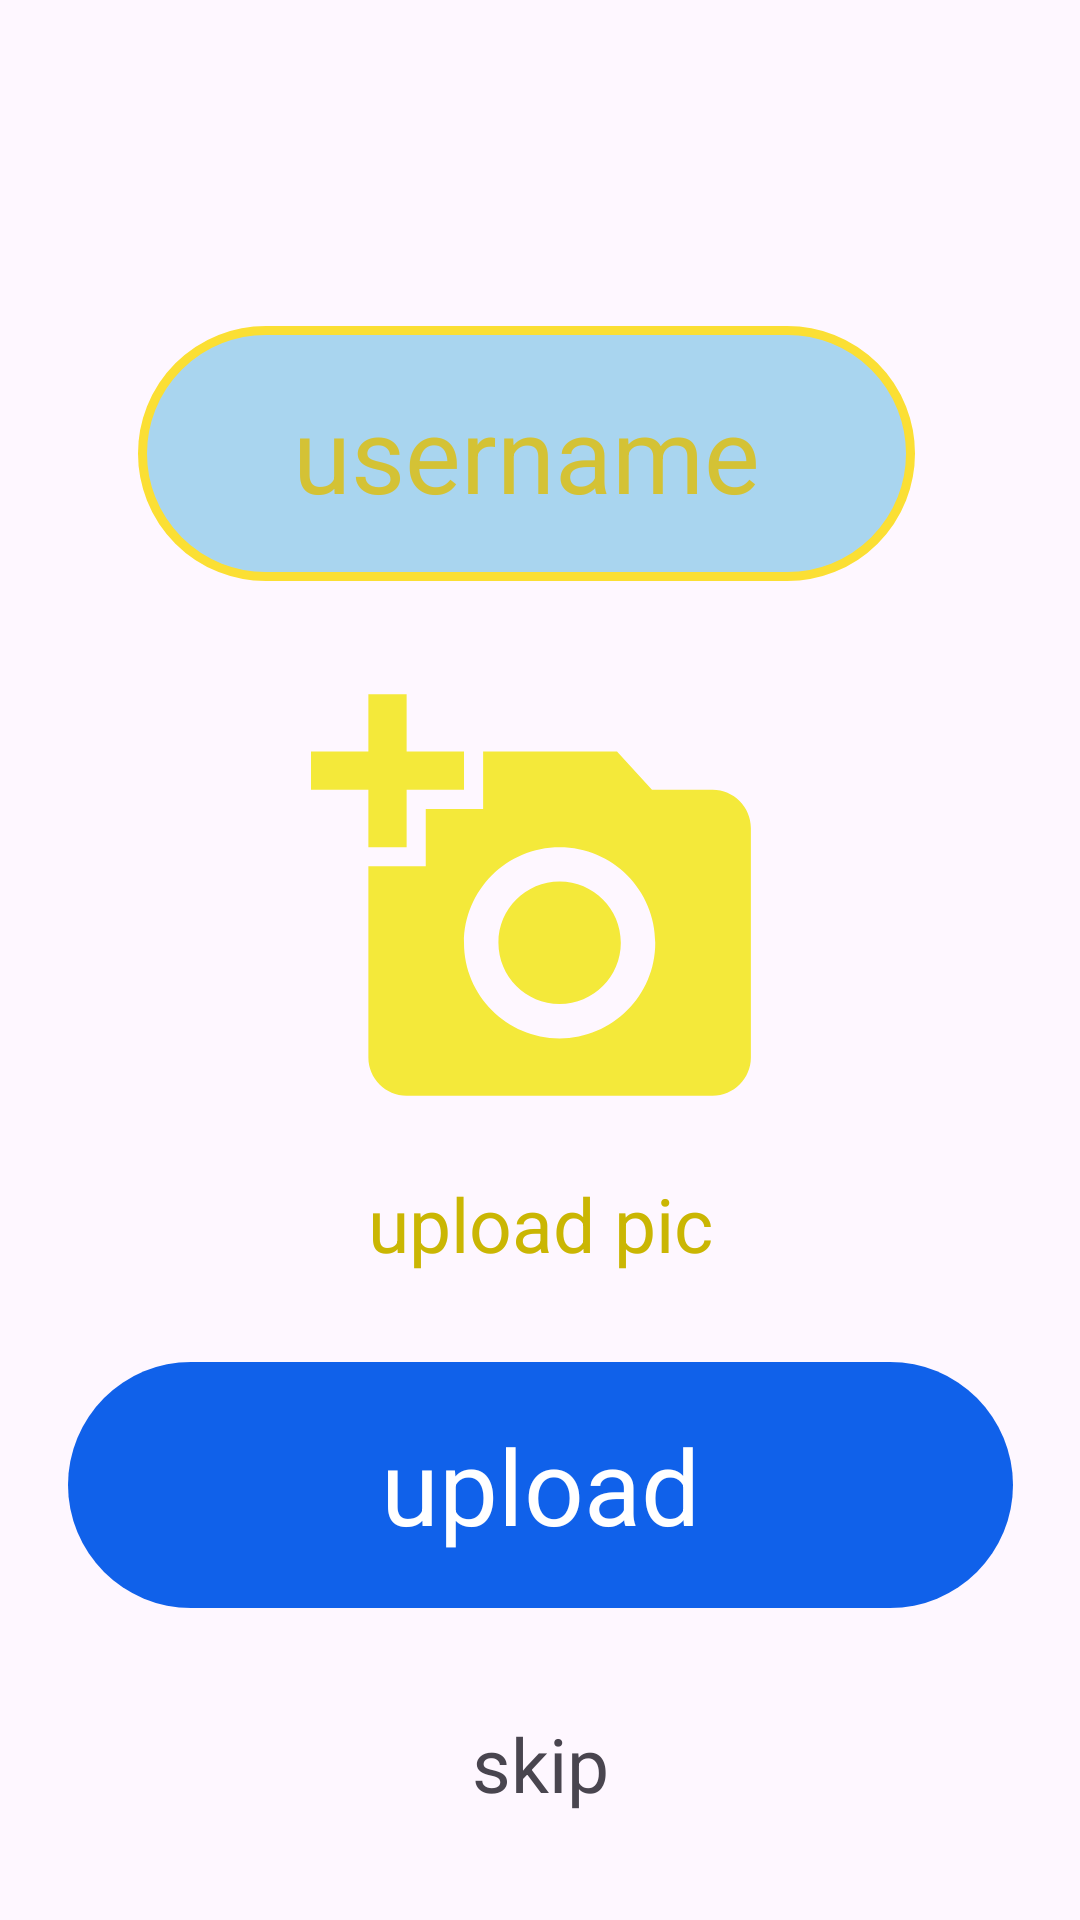

Produce the Android XML layout that renders to this screen, including the resource entries it uses.
<!-- AndroidManifest.xml: application theme Base.Theme.ChatBro -->
<!-- res/layout/activity_info_detailes.xml -->
<?xml version="1.0" encoding="utf-8"?>
<androidx.constraintlayout.widget.ConstraintLayout xmlns:android="http://schemas.android.com/apk/res/android"
    xmlns:app="http://schemas.android.com/apk/res-auto"
    xmlns:tools="http://schemas.android.com/tools"
    android:layout_width="match_parent"
    android:layout_height="match_parent"
    tools:context=".info_detailes">

    <EditText
        android:id="@+id/enterphoto"
        android:layout_width="259dp"
        android:layout_height="85dp"
        android:alpha="0.8"
        android:background="@drawable/sognback"
        android:gravity="center"
        android:hint="username"
        android:textColorHint="#CAB603"
        android:textSize="35sp"
        app:layout_constraintBottom_toBottomOf="parent"
        app:layout_constraintEnd_toEndOf="parent"
        app:layout_constraintHorizontal_bias="0.455"
        app:layout_constraintStart_toStartOf="parent"
        app:layout_constraintTop_toTopOf="parent"
        app:layout_constraintVertical_bias="0.196">

    </EditText>

    <ImageView
        android:id="@+id/cickpic"
        android:layout_width="171dp"
        android:layout_height="153dp"
        android:src="@drawable/photo"
        app:layout_constraintBottom_toBottomOf="parent"
        app:layout_constraintEnd_toEndOf="parent"
        app:layout_constraintStart_toStartOf="parent"
        app:layout_constraintTop_toBottomOf="@+id/enterphoto"
        app:layout_constraintVertical_bias="0.107">

    </ImageView>

    <TextView
        android:id="@+id/textView2"
        android:layout_width="250dp"
        android:layout_height="60dp"
        android:gravity="center"
        android:text="upload pic"
        android:textColor="#CAB603"
        android:textSize="25sp"
        app:layout_constraintBottom_toBottomOf="parent"
        app:layout_constraintEnd_toEndOf="parent"
        app:layout_constraintStart_toStartOf="parent"
        app:layout_constraintTop_toBottomOf="@+id/cickpic"
        app:layout_constraintVertical_bias="0.0">

    </TextView>

    <TextView
        android:id="@+id/uplod"
        android:layout_width="315dp"
        android:layout_height="82dp"
        android:background="@drawable/button"
        android:gravity="center"
        android:text="upload"
        android:textColor="@color/white"
        android:textSize="35sp"
        app:layout_constraintBottom_toBottomOf="parent"
        app:layout_constraintEnd_toEndOf="parent"
        app:layout_constraintHorizontal_bias="0.501"
        app:layout_constraintStart_toStartOf="parent"
        app:layout_constraintTop_toBottomOf="@+id/textView2"
        app:layout_constraintVertical_bias="0.134" />

    <TextView
        android:id="@+id/skip"
        android:layout_width="70dp"
        android:layout_height="50dp"
        android:gravity="center"
        android:text="skip"
        android:textSize="25sp"
        app:layout_constraintBottom_toBottomOf="parent"
        app:layout_constraintEnd_toEndOf="parent"
        app:layout_constraintStart_toStartOf="parent"
        app:layout_constraintTop_toBottomOf="@+id/uplod">

    </TextView>
</androidx.constraintlayout.widget.ConstraintLayout>
<!-- resources referenced by this layout -->
<resources>
  <color name="white">#FFFFFFFF</color>
  <!-- drawable button (drawable) -->
  <?xml version="1.0" encoding="utf-8"?>
  <shape xmlns:android="http://schemas.android.com/apk/res/android" android:shape="rectangle">
  
  <gradient
      android:startColor="#1061EA"
      android:endColor="#1061EA"
      >
  </gradient>
      <corners
          android:radius="250dp">
  
      </corners>
  </shape>
  <!-- drawable photo (drawable-anydpi) -->
  <vector xmlns:android="http://schemas.android.com/apk/res/android"
      android:width="24dp"
      android:height="24dp"
      android:viewportWidth="24"
      android:viewportHeight="24"
      android:tint="#F1E508"
      android:alpha="0.8">
    <path
        android:fillColor="@android:color/white"
        android:pathData="M3,4V1h2v3h3v2H5v3H3V6H0V4H3zM6,10V7h3V4h7l1.83,2H21c1.1,0 2,0.9 2,2v12c0,1.1 -0.9,2 -2,2H5c-1.1,0 -2,-0.9 -2,-2V10H6zM13,19c2.76,0 5,-2.24 5,-5s-2.24,-5 -5,-5s-5,2.24 -5,5S10.24,19 13,19zM9.8,14c0,1.77 1.43,3.2 3.2,3.2s3.2,-1.43 3.2,-3.2s-1.43,-3.2 -3.2,-3.2S9.8,12.23 9.8,14z"/>
  </vector>
  <!-- drawable sognback (drawable) -->
  <?xml version="1.0" encoding="utf-8"?>
  <shape xmlns:android="http://schemas.android.com/apk/res/android" android:shape="rectangle">
    <stroke
        android:width="3dp"
        android:color="#FBDA02">
    </stroke>
      <corners
          android:radius="50dp">
      </corners>
    <solid
      android:color="#95CDEC">
  
    </solid>
  </shape>
  <style name="Base.Theme.ChatBro" parent="Theme.Material3.DayNight.NoActionBar">
          
          <item name="android:statusBarColor">@color/colorPrimaryDark</item>
          
      </style>
  <color name="colorPrimaryDark">#2196F3</color>
</resources>
